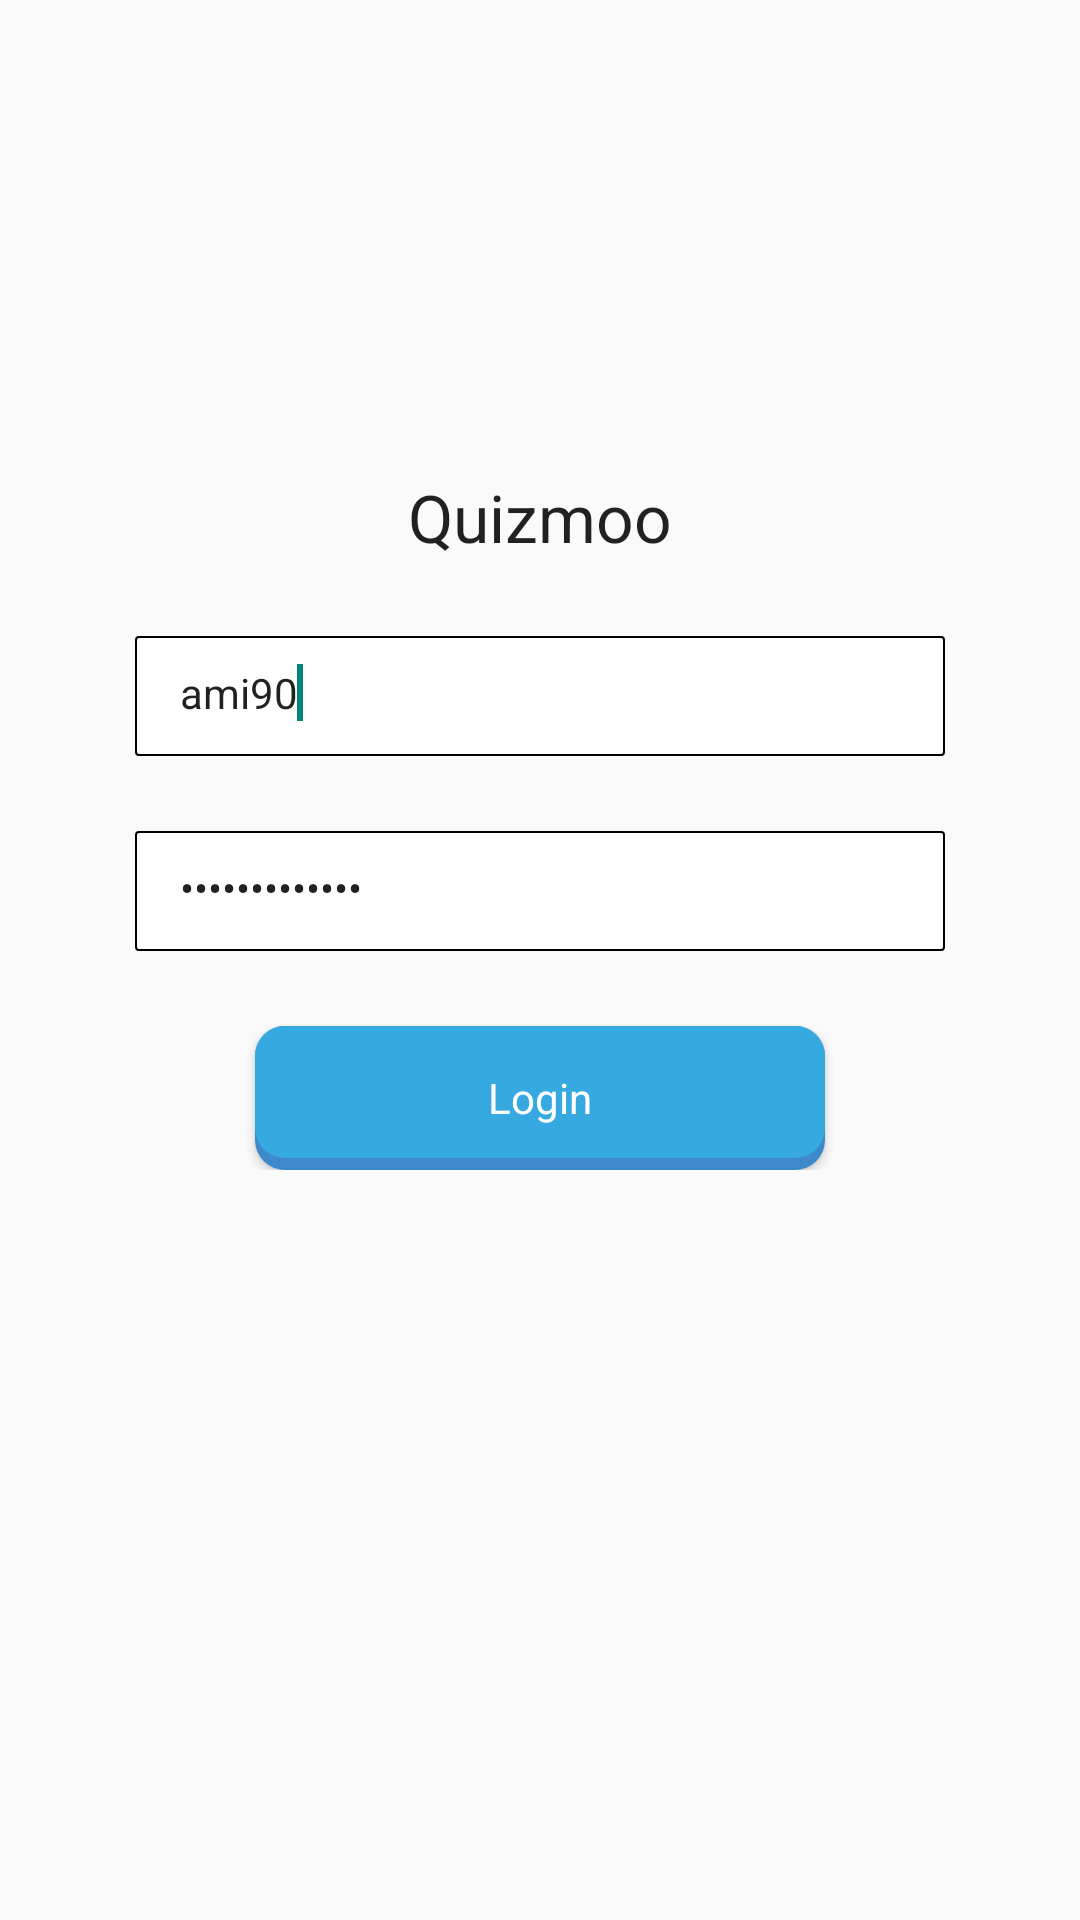

Android layout source for this screen:
<!-- AndroidManifest.xml: application theme AppTheme -->
<!-- res/layout/activity_main.xml -->
<LinearLayout xmlns:android="http://schemas.android.com/apk/res/android"
    android:layout_width="fill_parent"
    android:layout_height="fill_parent"
    android:gravity="center"
    android:orientation="vertical" >

    <TextView
        android:id="@+id/txtapptitle"
        android:layout_width="wrap_content"
        android:layout_height="wrap_content"
        android:text="@string/app_name"
        android:textAppearance="?android:attr/textAppearanceLarge" />

    <LinearLayout
        android:id="@+id/layout_log_form"
        android:layout_width="match_parent"
        android:layout_height="wrap_content"
        android:orientation="vertical" >

        <EditText
            android:id="@+id/TxtUserName"
            style="@style/Widget.myEditText"
            android:layout_width="@dimen/edit_text_width"
            android:layout_height="@dimen/edit_text_height"
            android:layout_gravity="center"
            android:layout_marginTop="@dimen/margin_top"
            android:hint="@string/TxtUserNameHint"
            android:text="ami90" >

            <requestFocus />
        </EditText>

        <EditText
            android:id="@+id/TxtPassword"
            style="@style/Widget.myEditText"
            android:layout_width="@dimen/edit_text_width"
            android:layout_height="@dimen/edit_text_height"
            android:layout_gravity="center"
            android:layout_marginTop="@dimen/margin_top"
            android:hint="@string/TxtPasswordHint"
            android:inputType="textPassword"
            android:text="GAtME9P6xmAjz" />

        <Button
            android:id="@+id/BtnLogin"
            style="@style/Widget.BlueButton"
            android:layout_width="@dimen/button_width"
            android:layout_height="0dip"
            android:layout_gravity="center"
            android:layout_marginTop="@dimen/margin_top"
            android:layout_weight="1"
            android:text="@string/BtnLogin" />
    </LinearLayout>

    <ProgressBar
        android:id="@+id/LoadingBar"
        android:layout_width="wrap_content"
        android:layout_height="wrap_content" />

    <TextView
        android:id="@+id/LabelFeedback"
        android:layout_width="wrap_content"
        android:layout_height="wrap_content"
        android:layout_marginTop="@dimen/margin_top" />

</LinearLayout>
<!-- resources referenced by this layout -->
<resources>
  <dimen name="button_width">190dp</dimen>
  <dimen name="edit_text_height">40dp</dimen>
  <dimen name="edit_text_width">270dp</dimen>
  <dimen name="margin_top">25dp</dimen>
  <string name="BtnLogin">Login</string>
  <string name="TxtPasswordHint">Password</string>
  <string name="TxtUserNameHint">UserName</string>
  <string name="app_name">Quizmoo</string>
  <style name="Widget.BlueButton" parent="android:Widget">
          <item name="android:background">@drawable/blue_button</item>
          <item name="android:textColor">#ffffff</item>
         
      </style>
  <style name="Widget.myEditText" parent="android:Widget">
          <item name="android:background">@drawable/edit_text_shape</item>
          <item name="android:paddingLeft">15dp</item>
          <item name="android:paddingRight">15dp</item>
              </style>
  <style name="AppTheme" parent="AppBaseTheme">
          
      </style>
  <!-- drawable blue_button (drawable-hdpi) -->
  <?xml version="1.0" encoding="utf-8"?>
  <layer-list xmlns:android="http://schemas.android.com/apk/res/android" >
      <item android:drawable="@drawable/blue_button_shadow"  ></item>
      <item android:drawable="@drawable/bleu_button_shape" android:bottom="4dp"></item>
  </layer-list>
  <!-- drawable edit_text_shape (drawable-hdpi) -->
  <?xml version="1.0" encoding="utf-8"?>
  <layer-list xmlns:android="http://schemas.android.com/apk/res/android" >
      <item>
          <shape android:shape="rectangle" >
              <solid android:color="#fff" />
              <padding android:bottom="2dp" />
              <stroke android:color="#000000" android:width="0.5dp" ></stroke>
              <corners android:radius="1dp"></corners>
          </shape>
      </item>
  </layer-list>
  <style name="AppBaseTheme" parent="Theme.AppCompat.Light">
          
      </style>
  <!-- drawable blue_button_shadow (drawable-hdpi) -->
  <?xml version="1.0" encoding="utf-8"?>
  <shape xmlns:android="http://schemas.android.com/apk/res/android" >
  			<corners android:radius="10dp"/>
  		    <solid android:color="#3e89ca"/>	    
  </shape>
  <!-- drawable bleu_button_shape (drawable-hdpi) -->
  <?xml version="1.0" encoding="utf-8"?>
  <selector xmlns:android="http://schemas.android.com/apk/res/android">
      <item android:state_pressed="true">
          <shape >
              <solid android:color="#1d71b9"/>
              <corners android:radius="10dp"/>
          </shape>
      </item>
      <item >
  
  		<shape  >
  		    <corners android:radius="10dp"/>
  		    <solid android:color="#36a9e0"/>
  		    
  		</shape>
  		
  		
  	</item>
  </selector>
</resources>
